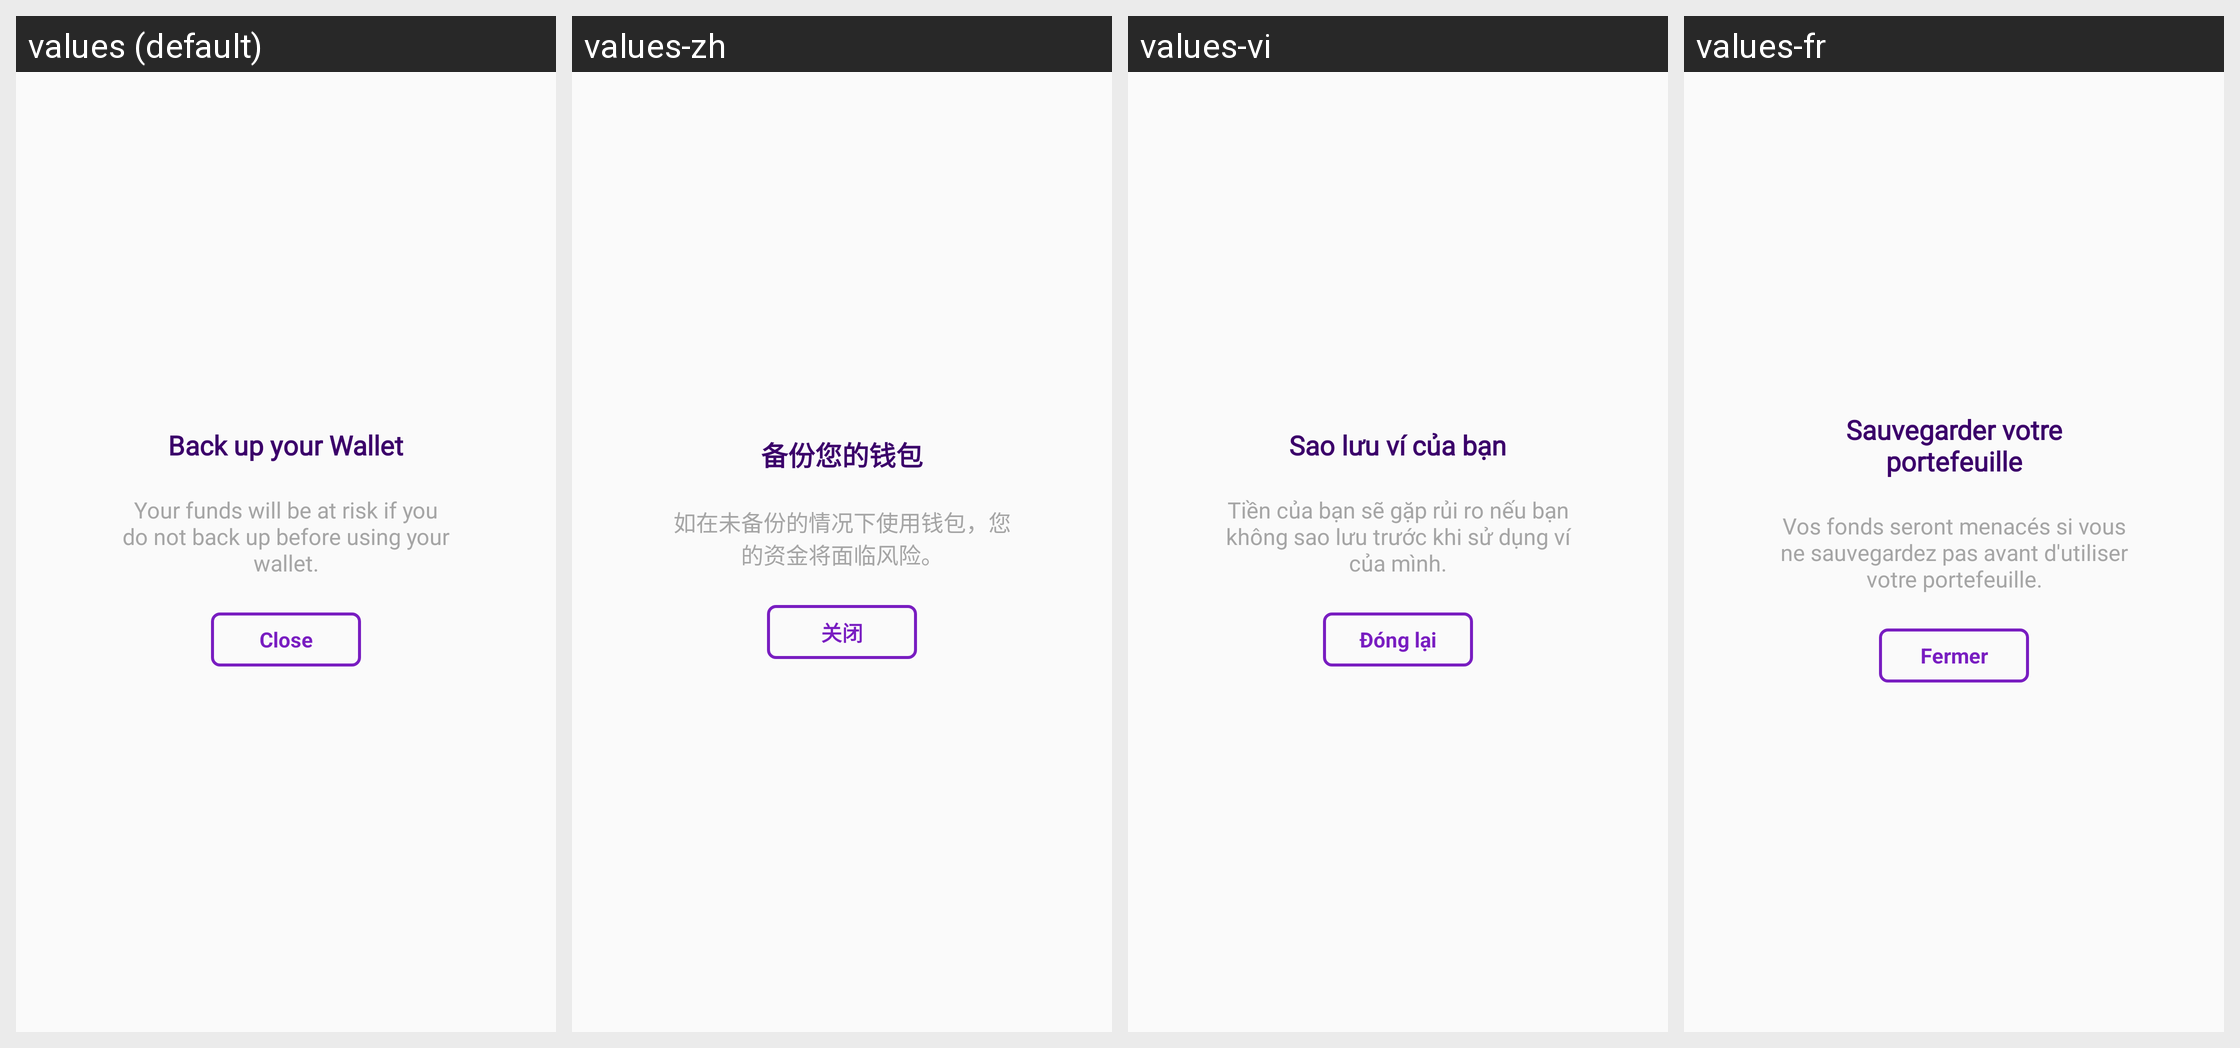

Strings drawn on this Android screen and how each of the app's shown locales translates them:
Android screen res/layout/showcase_backup_wallet.xml rendered under 4 locales, left to right: values (default), values-zh, values-vi, values-fr. Device: Nexus 5 (rendered at 1080×1920; each locale shown at half size, 540×960, under a caption strip naming it); theme AppTheme.NoActionBar.
Other locales in the repository, not shown: values-es.
Strings drawn on this screen, with the default value and each locale's value (text and hints the layout hard-codes, and strings that could not be matched under every locale, appear in the picture but are not listed):

title_back_up_your_wallet
  values: Back up your Wallet
  values-zh: 备份您的钱包
  values-vi: Sao lưu ví của bạn
  values-fr: Sauvegarder votre portefeuille

nudge_user_to_backup_wallet
  values: Your funds will be at risk if you do not back up before using your wallet.
  values-zh: 如在未备份的情况下使用钱包，您的资金将面临风险。
  values-vi: Tiền của bạn sẽ gặp rủi ro nếu bạn không sao lưu trước khi sử dụng ví của mình.
  values-fr: Vos fonds seront menacés si vous ne sauvegardez pas avant d'utiliser votre portefeuille.

action_close
  values: Close
  values-zh: 关闭
  values-vi: Đóng lại
  values-fr: Fermer
